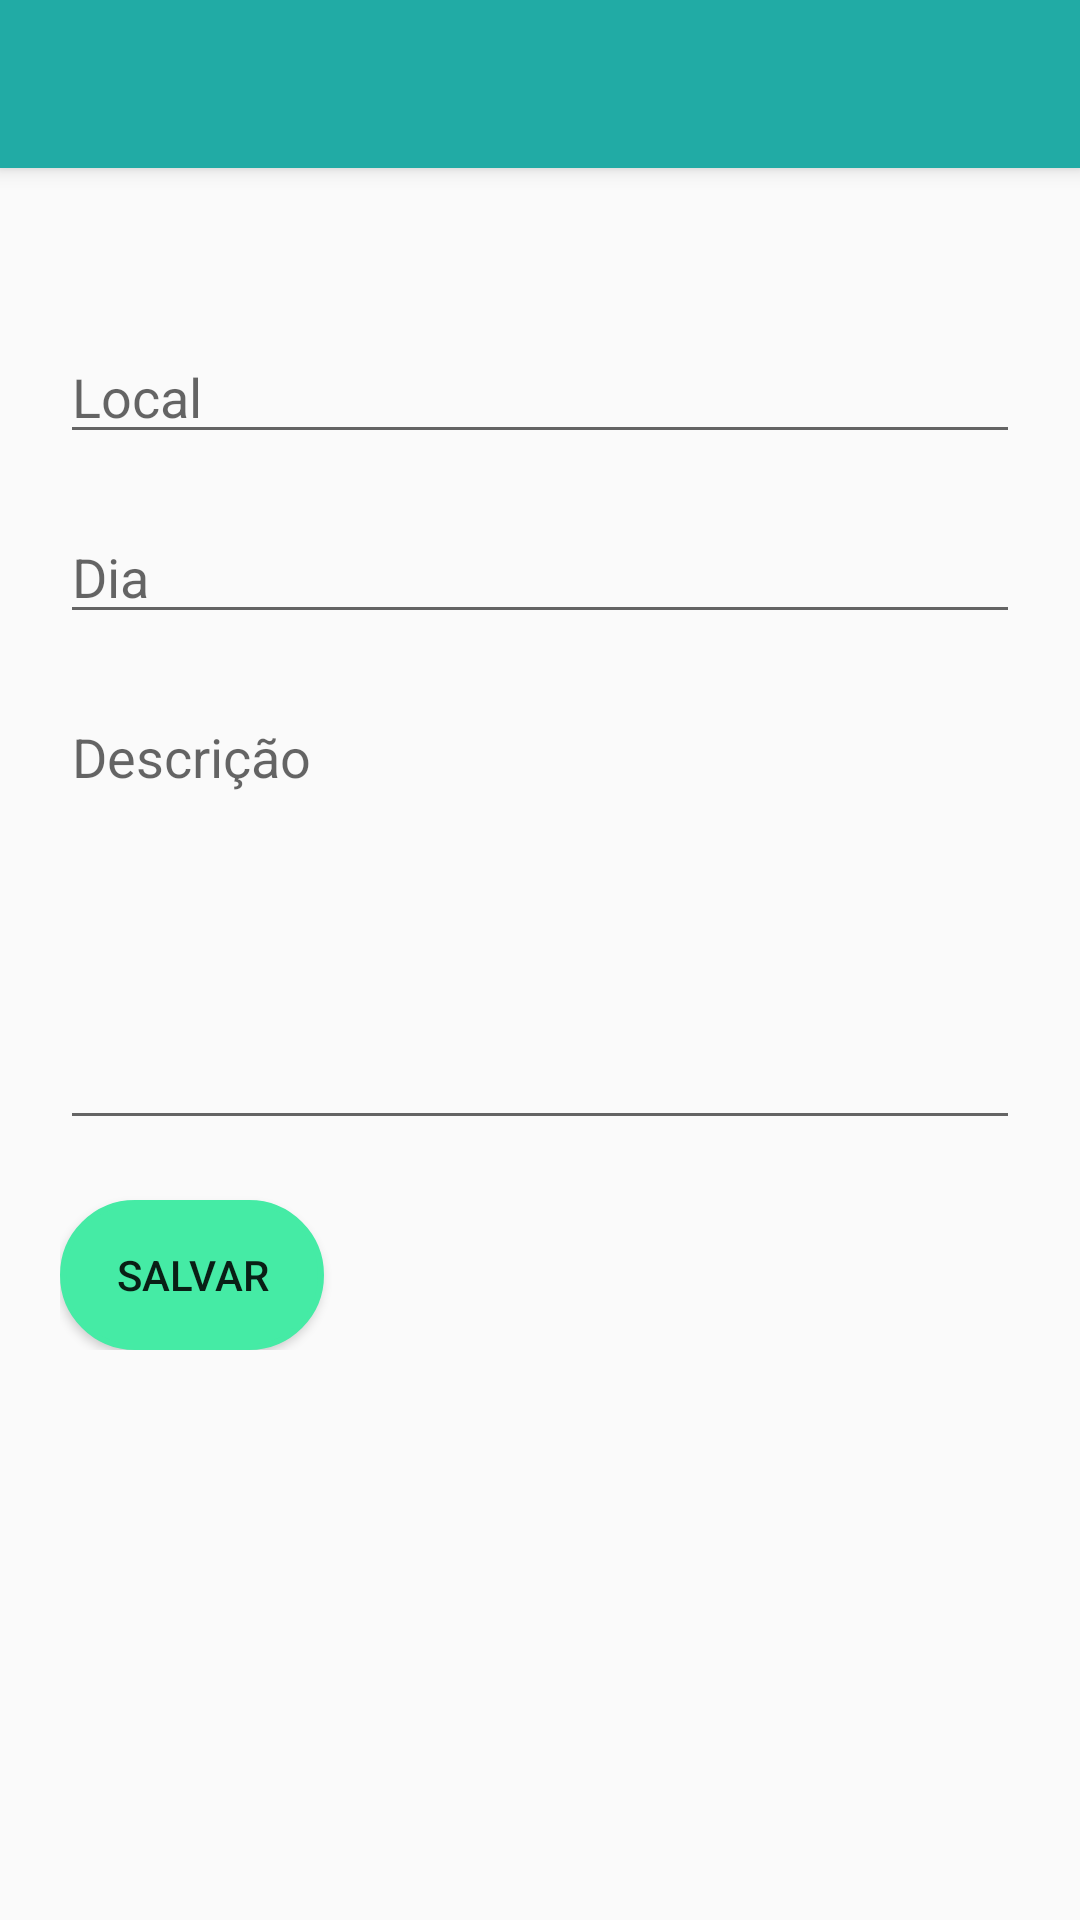

Here is an Android app screen rendered from its layout file. Give the layout XML and the strings, colors and styles it references.
<!-- AndroidManifest.xml: application theme AppTheme -->
<!-- res/layout/activity_roteiros_adicionar.xml -->
<?xml version="1.0" encoding="utf-8"?>
<ScrollView
    xmlns:android="http://schemas.android.com/apk/res/android"
    android:layout_width="match_parent"
    android:layout_height="match_parent">

    <android.support.design.widget.CoordinatorLayout
        xmlns:android="http://schemas.android.com/apk/res/android"
        xmlns:tools="http://schemas.android.com/tools"
        android:layout_width="match_parent"
        android:layout_height="match_parent"
        tools:context=".RoteirosAdicionarActivity">

        <android.support.v7.widget.Toolbar
            android:id="@+id/app_toolbar"
            android:layout_width="match_parent"
            android:layout_height="?attr/actionBarSize"
            android:background="?attr/colorPrimary"
            android:elevation="4dp"
            android:theme="@style/ThemeOverlay.AppCompat.ActionBar"/>

        <RelativeLayout
            android:layout_width="fill_parent"
            android:layout_height="wrap_content"
            android:padding="20dp">

            <TextView
                android:id="@+id/titulo_viagem_ara"
                android:layout_width="match_parent"
                android:layout_height="wrap_content"
                android:layout_marginTop="?attr/actionBarSize"
                android:textSize="18sp"/>

            <EditText
                android:id="@+id/local_edittext_ara"
                android:layout_width="match_parent"
                android:layout_height="wrap_content"
                android:ems="10"
                android:hint="@string/local"
                android:inputType="textPersonName"
                android:layout_marginTop="90dp"/>

            <EditText
                android:id="@+id/dia_edittext_ara"
                android:layout_width="match_parent"
                android:layout_height="wrap_content"
                android:ems="10"
                android:hint="@string/dia"
                android:inputType="textPersonName"
                android:layout_marginTop="150dp"/>

            <EditText
                android:id="@+id/descricao_edittext_ara"
                android:layout_width="fill_parent"
                android:layout_height="150dp"
                android:ems="10"
                android:hint="@string/descricao"
                android:inputType="textMultiLine"
                android:layout_marginTop="210dp"
                android:gravity="start"/>

            <Button
                android:id="@+id/adicionar_button_ara"
                android:layout_width="wrap_content"
                android:layout_height="50dp"
                android:padding="10dp"
                android:background="@drawable/button_rounded"
                android:text="@string/salvar"
                android:layout_marginTop="380dp"/>

        </RelativeLayout>
    </android.support.design.widget.CoordinatorLayout>

</ScrollView>
<!-- resources referenced by this layout -->
<resources>
  <!-- drawable button_rounded (drawable) -->
  <?xml version="1.0" encoding="utf-8"?>
  <selector xmlns:android="http://schemas.android.com/apk/res/android">
      <item android:state_pressed="false">
          <shape android:shape="rectangle">
              <corners android:radius="1000dp" />
              <solid android:color="#45EBA5" />
              <stroke
                  android:width="2dip"
                  android:color="#45EBA5" />
              <padding
                  android:bottom="4dp"
                  android:left="4dp"
                  android:right="4dp"
                  android:top="4dp" />
          </shape>
      </item>
      <item android:state_pressed="true">
          <shape android:shape="rectangle">
              <corners android:radius="1000dp" />
              <solid android:color="#21ABA5" />
              <stroke
                  android:width="2dip"
                  android:color="#21ABA5" />
              <padding
                  android:bottom="4dp"
                  android:left="4dp"
                  android:right="4dp"
                  android:top="4dp" />
          </shape>
      </item>
  </selector>
  <string name="descricao">Descrição</string>
  <string name="dia">Dia</string>
  <string name="local">Local</string>
  <string name="salvar">Salvar</string>
  <style name="AppTheme" parent="Theme.AppCompat.Light.NoActionBar">
          
          <item name="colorPrimary">@color/colorPrimary</item>
          <item name="colorPrimaryDark">@color/colorPrimaryDark</item>
          <item name="colorAccent">@color/colorAccent</item>
          
          <item name="coordinatorLayoutStyle">@style/Widget.Design.CoordinatorLayout</item>
      </style>
  <color name="colorPrimary">#21ABA5</color>
  <color name="colorPrimaryDark">#1D566E</color>
  <color name="colorAccent">#45EBA5</color>
</resources>
